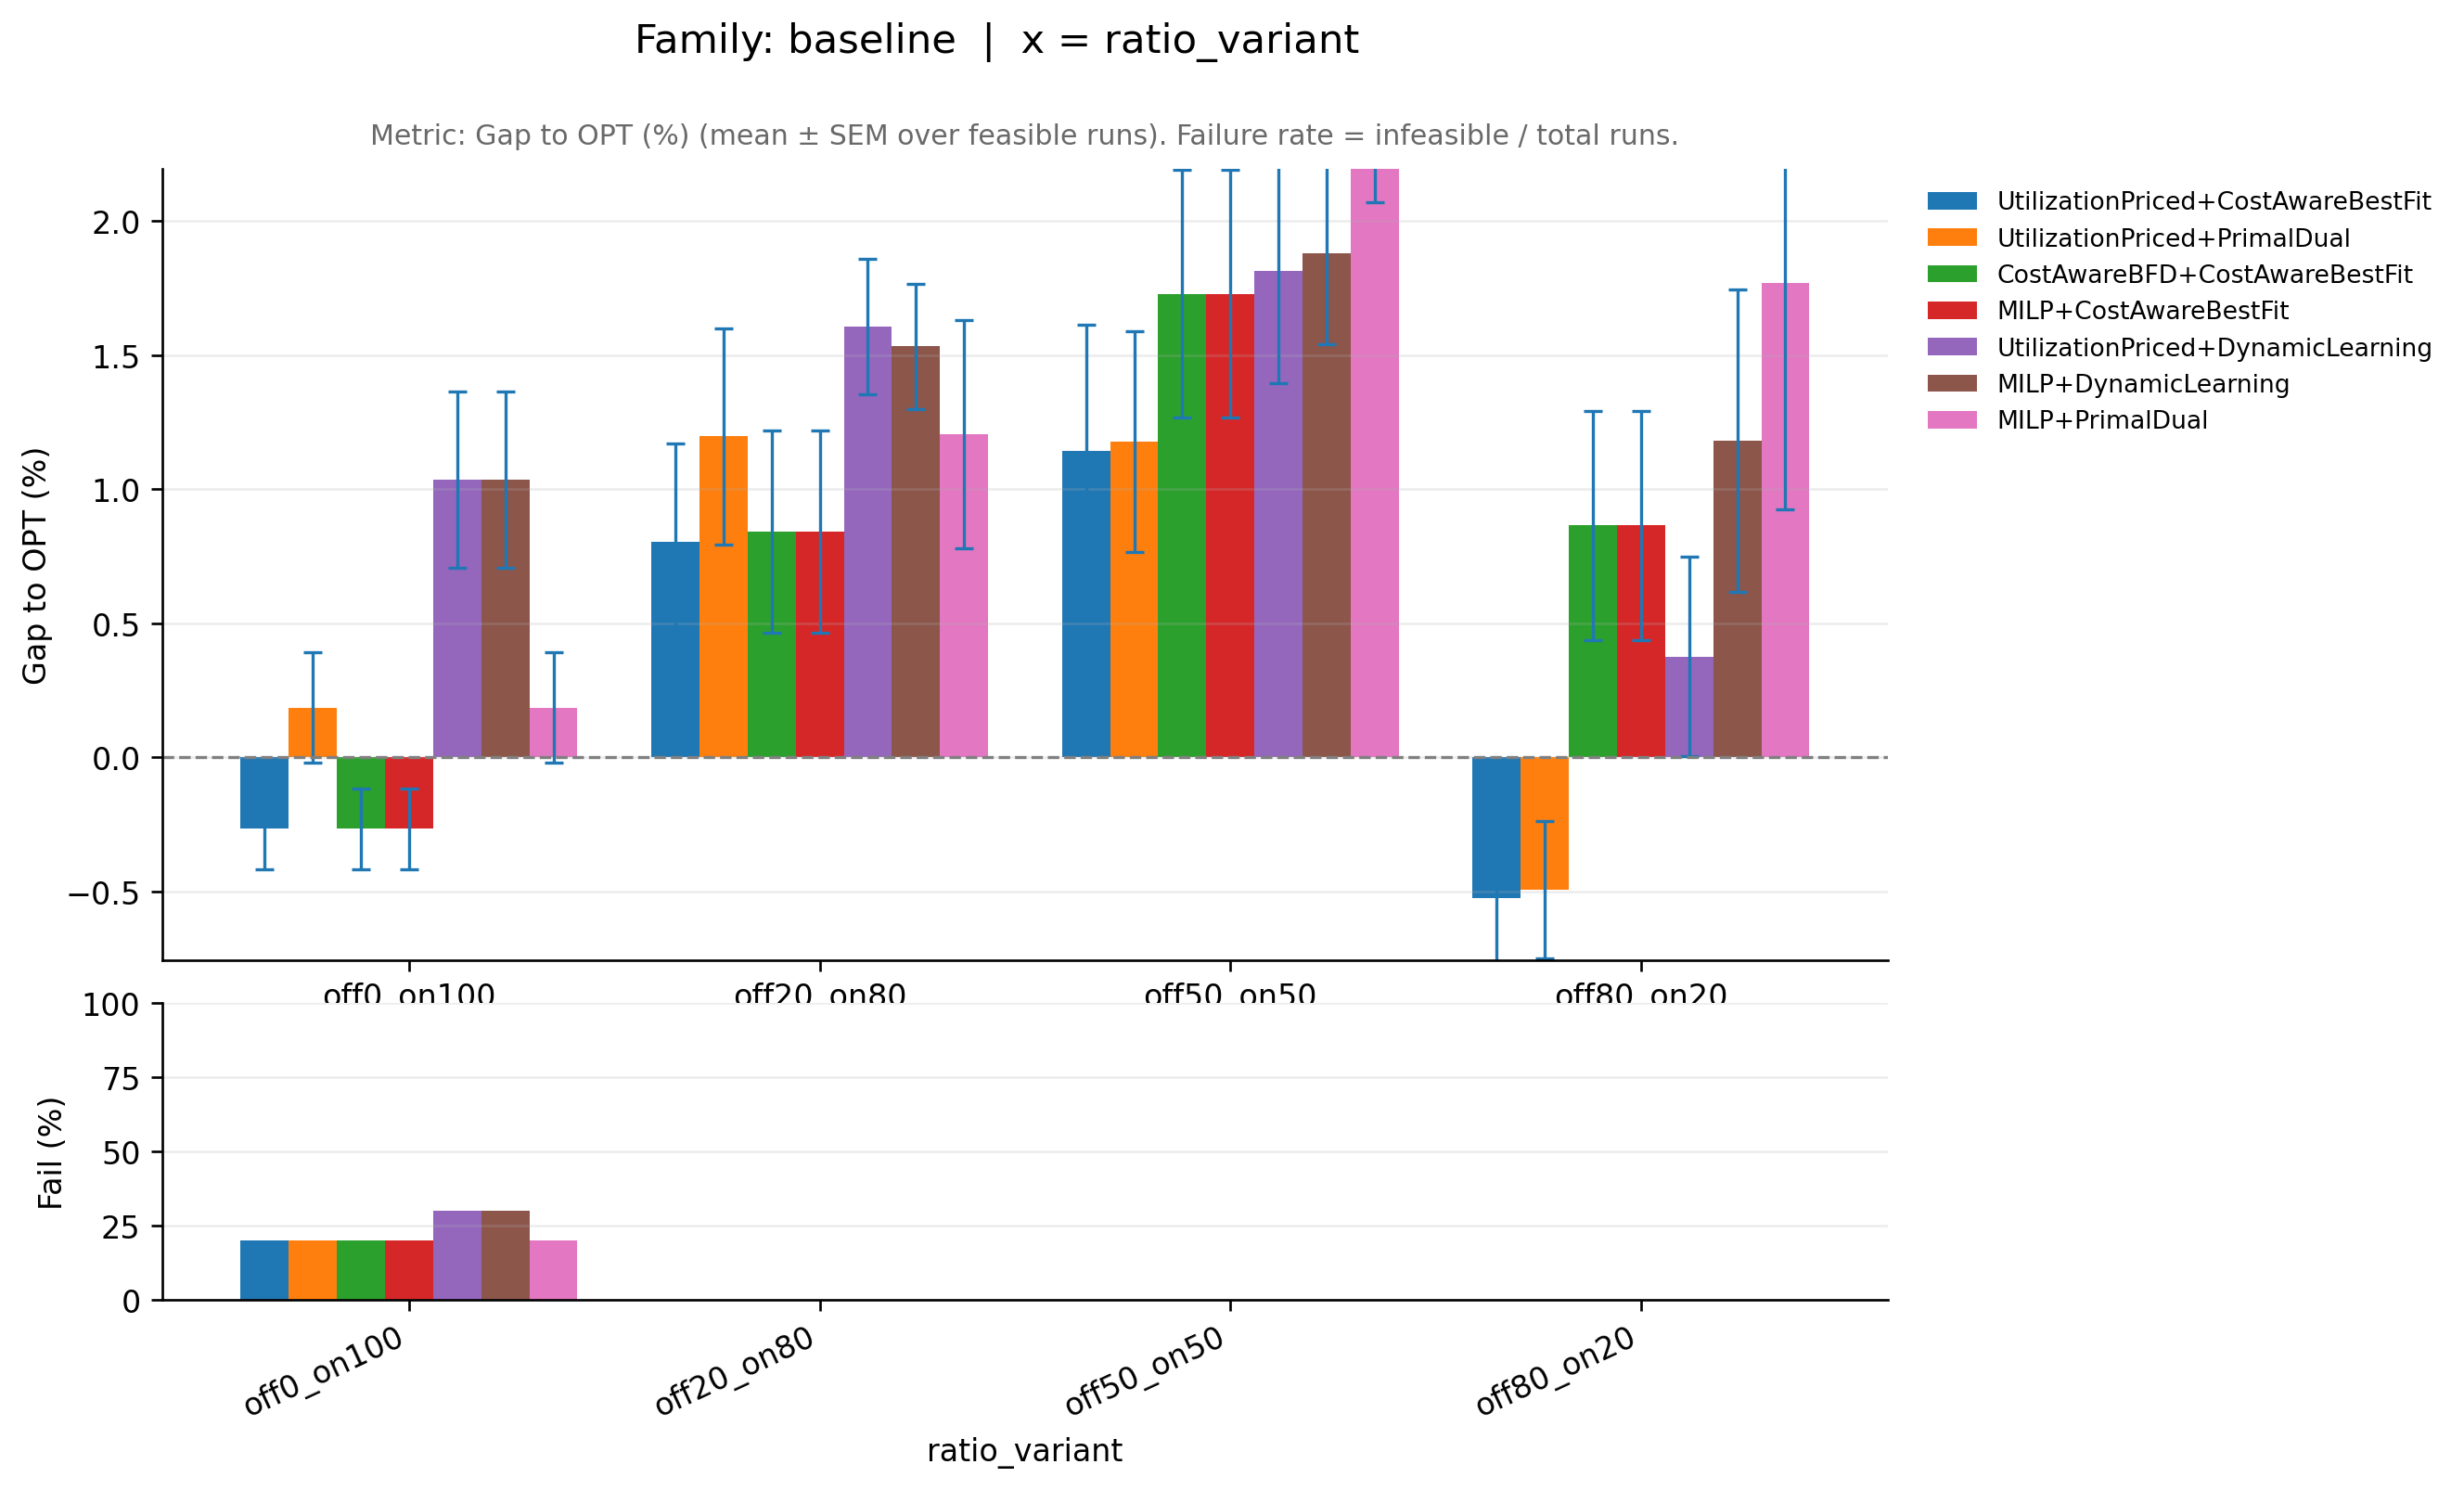

Data behind this chart, as committed beside it:
family_base, knob_variant, ratio_variant, pipeline, runs_total, infeasible_runs, feasible_runs, metric_mean, metric_sem, infeasible_rate, perf_mean, perf_sem, _x
baseline, midvar, off0_on100, CostAwareBFD+CostAwareBestFit, 10, 2, 8, 0.9973, 0.001508, 0.2, -0.2664, 0.1508, off0_on100
baseline, midvar, off0_on100, MILP+CostAwareBestFit, 10, 2, 8, 0.9973, 0.001508, 0.2, -0.2664, 0.1508, off0_on100
baseline, midvar, off0_on100, MILP+DynamicLearning, 10, 3, 7, 1.01, 0.00329, 0.3, 1.035, 0.329, off0_on100
baseline, midvar, off0_on100, MILP+PrimalDual, 10, 2, 8, 1.002, 0.002056, 0.2, 0.1865, 0.2056, off0_on100
baseline, midvar, off0_on100, UtilizationPriced+CostAwareBestFit, 10, 2, 8, 0.9973, 0.001508, 0.2, -0.2664, 0.1508, off0_on100
baseline, midvar, off0_on100, UtilizationPriced+DynamicLearning, 10, 3, 7, 1.01, 0.00329, 0.3, 1.035, 0.329, off0_on100
baseline, midvar, off0_on100, UtilizationPriced+PrimalDual, 10, 2, 8, 1.002, 0.002056, 0.2, 0.1865, 0.2056, off0_on100
baseline, midvar, off20_on80, CostAwareBFD+CostAwareBestFit, 10, 0, 10, 1.008, 0.003765, 0.0, 0.8418, 0.3765, off20_on80
baseline, midvar, off20_on80, MILP+CostAwareBestFit, 10, 0, 10, 1.008, 0.003765, 0.0, 0.8418, 0.3765, off20_on80
baseline, midvar, off20_on80, MILP+DynamicLearning, 10, 0, 10, 1.015, 0.002345, 0.0, 1.532, 0.2345, off20_on80
baseline, midvar, off20_on80, MILP+PrimalDual, 10, 0, 10, 1.012, 0.004259, 0.0, 1.206, 0.4259, off20_on80
baseline, midvar, off20_on80, UtilizationPriced+CostAwareBestFit, 10, 0, 10, 1.008, 0.003674, 0.0, 0.8052, 0.3674, off20_on80
baseline, midvar, off20_on80, UtilizationPriced+DynamicLearning, 10, 0, 10, 1.016, 0.002526, 0.0, 1.608, 0.2526, off20_on80
baseline, midvar, off20_on80, UtilizationPriced+PrimalDual, 10, 0, 10, 1.012, 0.004031, 0.0, 1.198, 0.4031, off20_on80
baseline, midvar, off50_on50, CostAwareBFD+CostAwareBestFit, 10, 0, 10, 1.017, 0.004628, 0.0, 1.729, 0.4628, off50_on50
baseline, midvar, off50_on50, MILP+CostAwareBestFit, 10, 0, 10, 1.017, 0.004628, 0.0, 1.729, 0.4628, off50_on50
baseline, midvar, off50_on50, MILP+DynamicLearning, 10, 0, 10, 1.019, 0.003385, 0.0, 1.879, 0.3385, off50_on50
baseline, midvar, off50_on50, MILP+PrimalDual, 10, 0, 10, 1.025, 0.004227, 0.0, 2.494, 0.4227, off50_on50
baseline, midvar, off50_on50, UtilizationPriced+CostAwareBestFit, 10, 0, 10, 1.011, 0.004692, 0.0, 1.143, 0.4692, off50_on50
baseline, midvar, off50_on50, UtilizationPriced+DynamicLearning, 10, 0, 10, 1.018, 0.004174, 0.0, 1.813, 0.4174, off50_on50
baseline, midvar, off50_on50, UtilizationPriced+PrimalDual, 10, 0, 10, 1.012, 0.00412, 0.0, 1.177, 0.412, off50_on50
baseline, midvar, off80_on20, CostAwareBFD+CostAwareBestFit, 10, 0, 10, 1.009, 0.004275, 0.0, 0.865, 0.4275, off80_on20
baseline, midvar, off80_on20, MILP+CostAwareBestFit, 10, 0, 10, 1.009, 0.004275, 0.0, 0.865, 0.4275, off80_on20
baseline, midvar, off80_on20, MILP+DynamicLearning, 10, 0, 10, 1.012, 0.005651, 0.0, 1.181, 0.5651, off80_on20
baseline, midvar, off80_on20, MILP+PrimalDual, 10, 0, 10, 1.018, 0.00845, 0.0, 1.771, 0.845, off80_on20
baseline, midvar, off80_on20, UtilizationPriced+CostAwareBestFit, 10, 0, 10, 0.9948, 0.002687, 0.0, -0.5245, 0.2687, off80_on20
baseline, midvar, off80_on20, UtilizationPriced+DynamicLearning, 10, 0, 10, 1.004, 0.003729, 0.0, 0.3765, 0.3729, off80_on20
baseline, midvar, off80_on20, UtilizationPriced+PrimalDual, 10, 0, 10, 0.9951, 0.002556, 0.0, -0.4936, 0.2556, off80_on20
